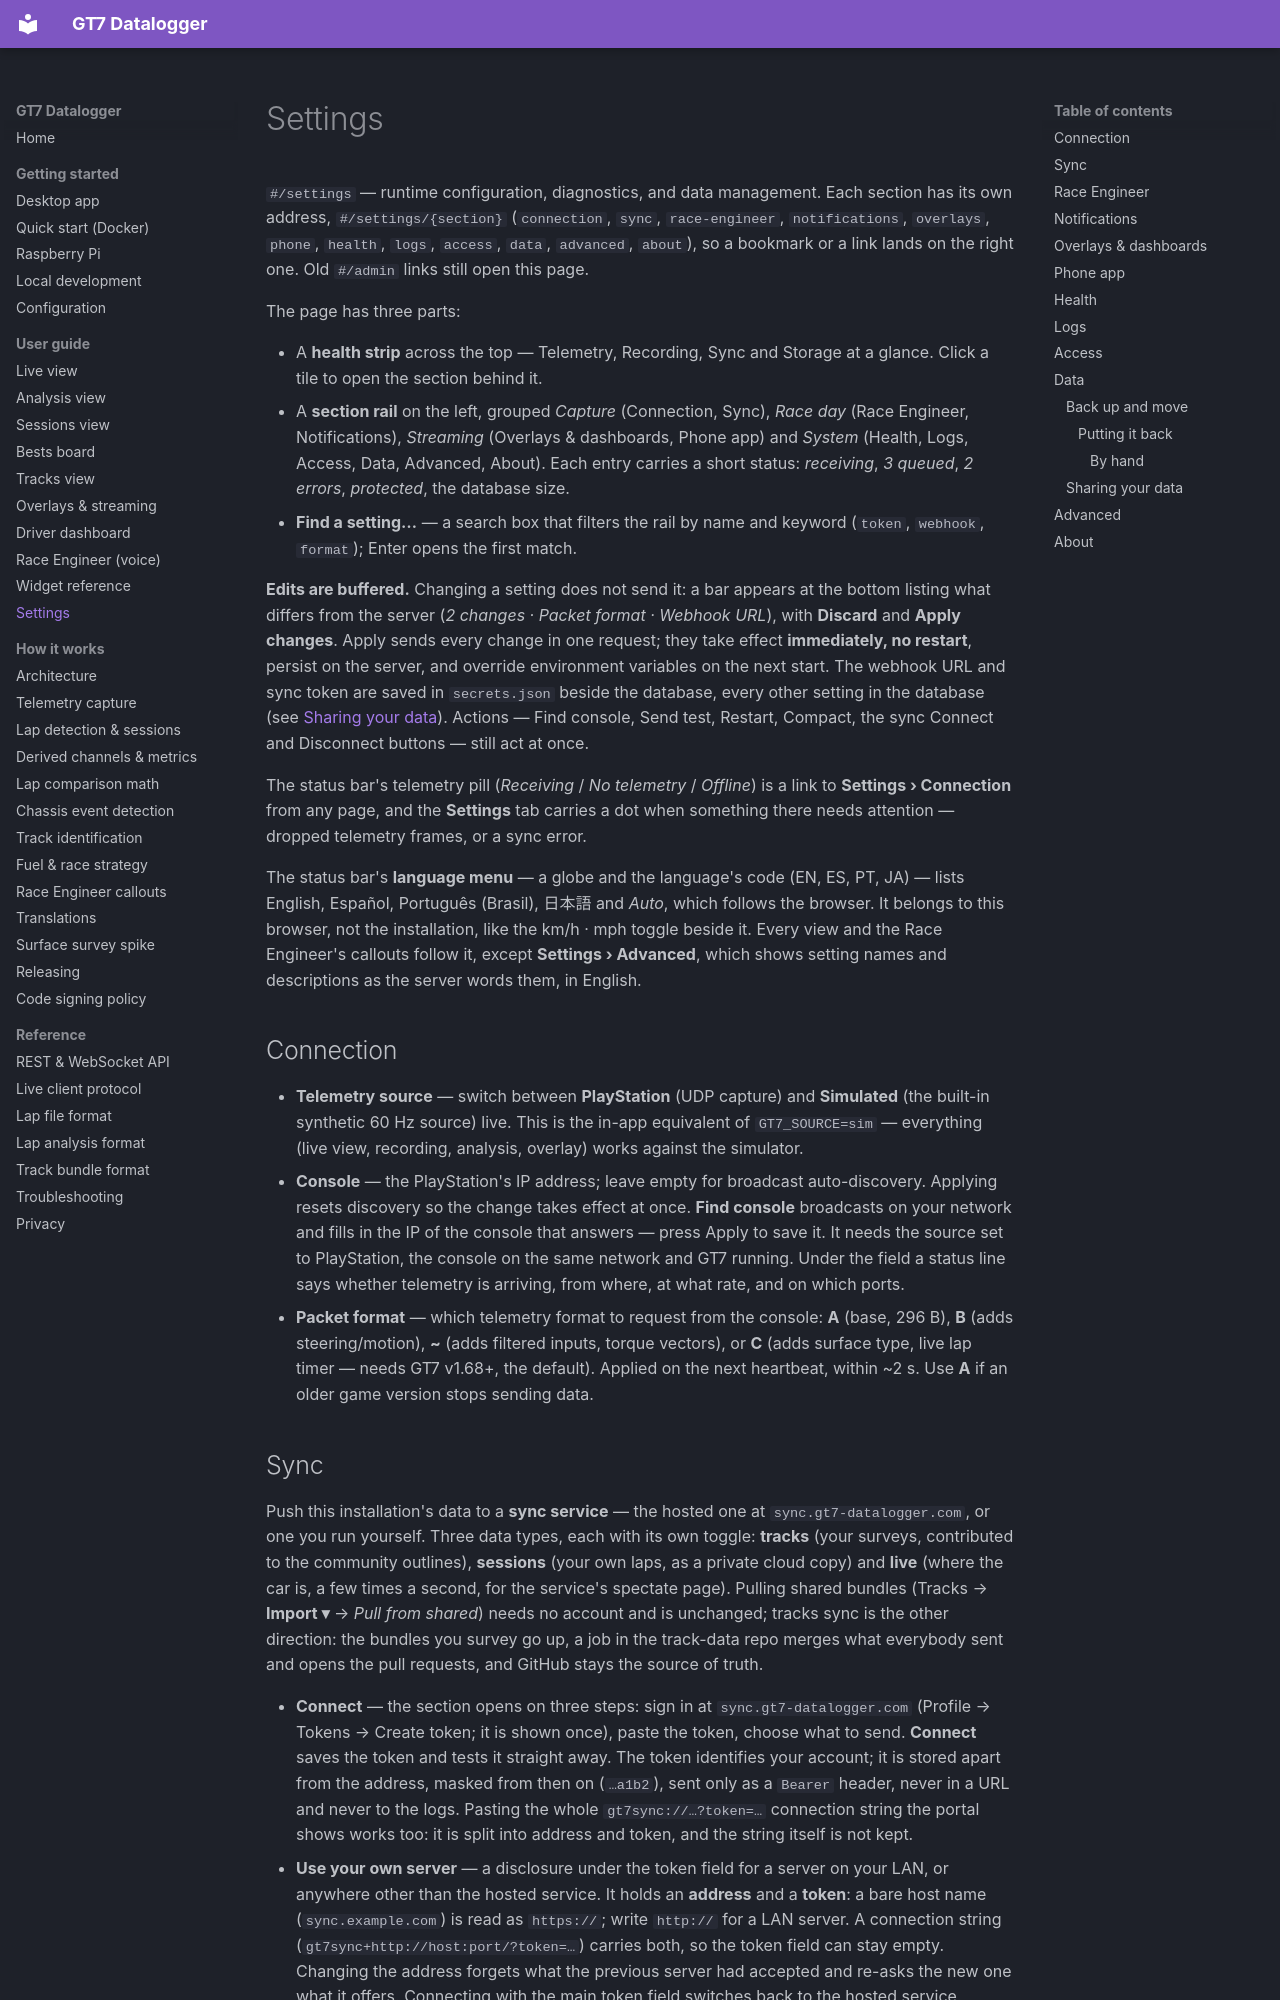

repository: jbhoorasingh/gt7-datalogger · page: guide/settings/index.html · generator: mkdocs

# Settings

`#/settings` — runtime configuration, diagnostics, and data management. Each section
has its own address, `#/settings/{section}` (`connection`, `sync`, `race-engineer`,
`notifications`, `overlays`, `phone`, `health`, `logs`, `access`, `data`, `advanced`,
`about`), so a bookmark or a link lands on the right one. Old `#/admin` links still open this page.

The page has three parts:

- A **health strip** across the top — Telemetry, Recording, Sync and Storage at a
  glance. Click a tile to open the section behind it.
- A **section rail** on the left, grouped *Capture* (Connection, Sync), *Race day*
  (Race Engineer, Notifications), *Streaming* (Overlays & dashboards, Phone app) and
  *System* (Health, Logs, Access, Data, Advanced, About). Each entry carries a short status: *receiving*,
  *3 queued*, *2 errors*, *protected*, the database size.
- **Find a setting…** — a search box that filters the rail by name and keyword
  (`token`, `webhook`, `format`); Enter opens the first match.

**Edits are buffered.** Changing a setting does not send it: a bar appears at the
bottom listing what differs from the server (*2 changes · Packet format · Webhook
URL*), with **Discard** and **Apply changes**. Apply sends every change in one
request; they take effect **immediately, no restart**, persist on the server, and
override environment variables on the next start. The webhook URL and sync token are
saved in `secrets.json` beside the database, every other setting in the database (see
[Sharing your data](#sharing-your-data)). Actions — Find console, Send test,
Restart, Compact, the sync Connect and Disconnect buttons — still act at once.

The status bar's telemetry pill (*Receiving* / *No telemetry* / *Offline*) is a link
to **Settings › Connection** from any page, and the **Settings** tab carries a dot when
something there needs attention — dropped telemetry frames, or a sync error.

The status bar's **language menu** — a globe and the language's code (EN, ES, PT, JA)
— lists English, Español, Português (Brasil), 日本語 and *Auto*, which follows the
browser. It belongs to this browser, not the installation, like the km/h · mph toggle
beside it. Every view and the Race Engineer's callouts follow it,
except **Settings › Advanced**, which shows setting names and descriptions as the
server words them, in English.

## Connection

- **Telemetry source** — switch between **PlayStation** (UDP capture) and **Simulated**
  (the built-in synthetic 60 Hz source) live. This is the in-app equivalent of
  `GT7_SOURCE=sim` — everything (live view, recording, analysis, overlay) works against
  the simulator.
- **Console** — the PlayStation's IP address; leave empty for broadcast
  auto-discovery. Applying resets discovery so the change takes effect at once.
  **Find console** broadcasts on your network and fills in the IP of the console that
  answers — press Apply to save it. It needs the source set to PlayStation, the
  console on the same network and GT7 running. Under the field a status line says
  whether telemetry is arriving, from where, at what rate, and on which ports.
- **Packet format** — which telemetry format to request from the console: **A**
  (base, 296 B), **B** (adds steering/motion), **~** (adds filtered inputs, torque
  vectors), or **C** (adds surface type, live lap timer — needs GT7 v1.68+, the
  default). Applied on the next heartbeat, within ~2 s. Use **A** if an older game
  version stops sending data.
